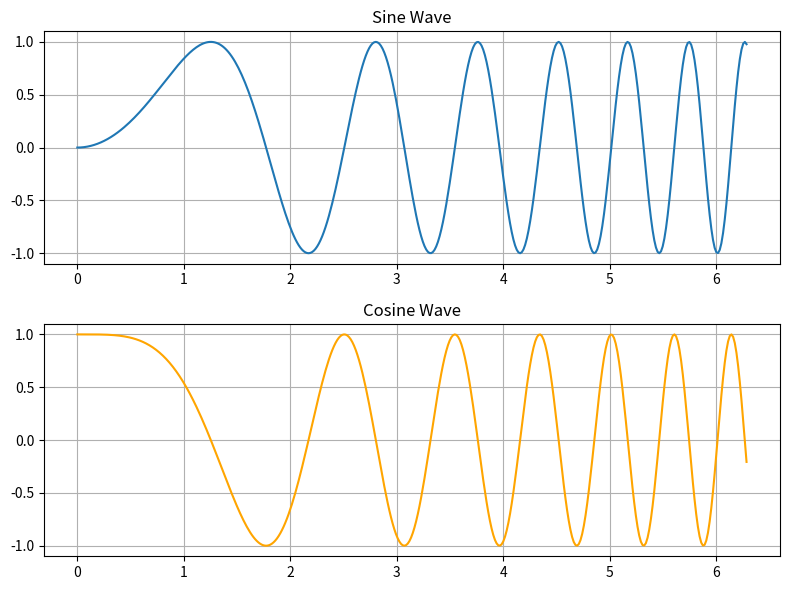
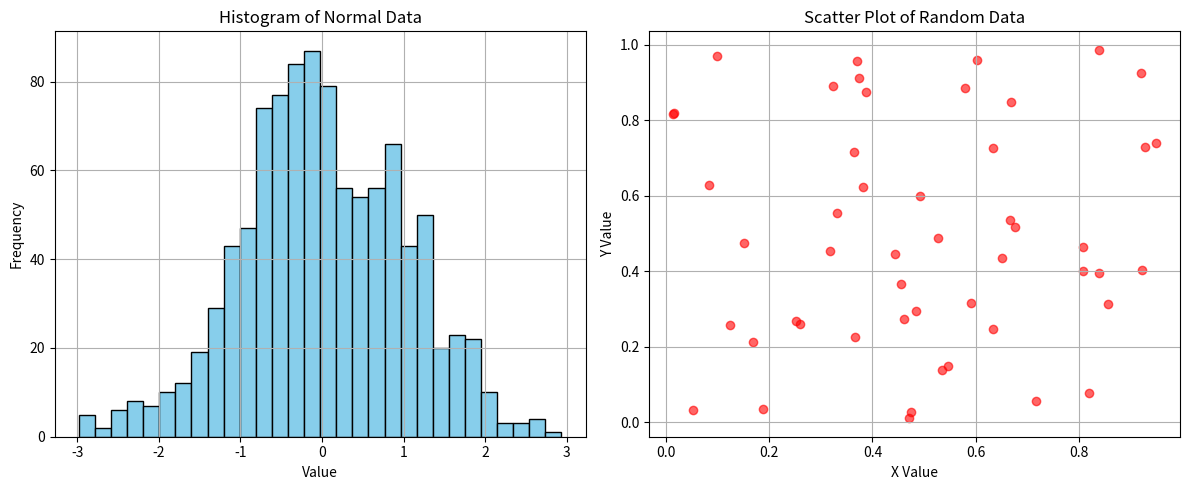
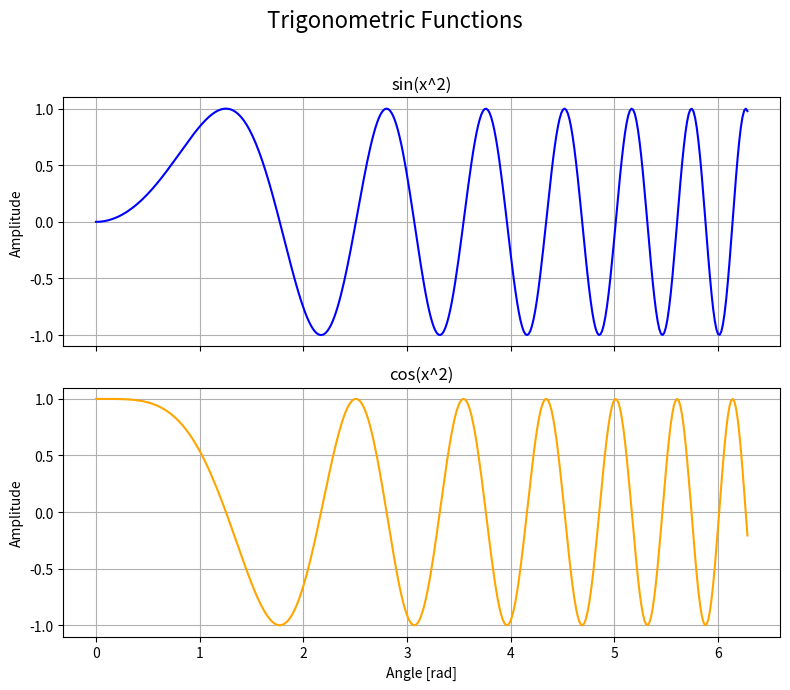

These charts were generated, in order, by the following Python code:
import numpy as np
import matplotlib.pyplot as plt
import pandas as pd # We'll use this for a quick example later

x = np.linspace(0, 2 * np.pi, 400)
y_sin = np.sin(x ** 2)
y_cos = np.cos(x ** 2)

# Your code here

plt.figure(figsize=(8, 6))

# Activate the first subplot (top)
plt.subplot(2, 1, 1)
plt.plot(x, y_sin)
plt.title('Sine Wave')
plt.grid(True)

# Activate the second subplot (bottom)
plt.subplot(2, 1, 2)
plt.plot(x, y_cos, color='orange')
plt.title('Cosine Wave')
plt.grid(True)

# Add a layout manager to prevent titles/labels from overlapping
plt.tight_layout()

plt.show()

# Your code here

# Create a figure and a 1x2 grid of axes
fig, ax = plt.subplots(nrows=1, ncols=2, figsize=(12, 5))

# Plot on the first (left) axis
random_data_norm = np.random.randn(1000)
ax[0].hist(random_data_norm, bins=30, color='skyblue', edgecolor='black')
ax[0].set_title('Histogram of Normal Data')
ax[0].set_xlabel('Value')
ax[0].set_ylabel('Frequency')
ax[0].grid(True)

# Plot on the second (right) axis
random_x = np.random.rand(50)
random_y = np.random.rand(50)
ax[1].scatter(random_x, random_y, color='red', alpha=0.6)
ax[1].set_title('Scatter Plot of Random Data')
ax[1].set_xlabel('X Value')
ax[1].set_ylabel('Y Value')
ax[1].grid(True)

plt.tight_layout()
plt.show()

# Your code here

# When creating the subplots, set sharex=True
fig, ax = plt.subplots(nrows=2, ncols=1, figsize=(8, 7), sharex=True)

# Add a main title for the whole figure
fig.suptitle('Trigonometric Functions', fontsize=16)

# Plot on the top axis
ax[0].plot(x, y_sin, color='blue')
ax[0].set_title('sin(x^2)')
ax[0].set_ylabel('Amplitude')
ax[0].grid(True)

# Plot on the bottom axis
ax[1].plot(x, y_cos, color='orange')
ax[1].set_title('cos(x^2)')
ax[1].set_xlabel('Angle [rad]')
ax[1].set_ylabel('Amplitude')
ax[1].grid(True)

# Adjust layout to make room for the suptitle
plt.tight_layout(rect=[0, 0, 1, 0.96])

plt.show()